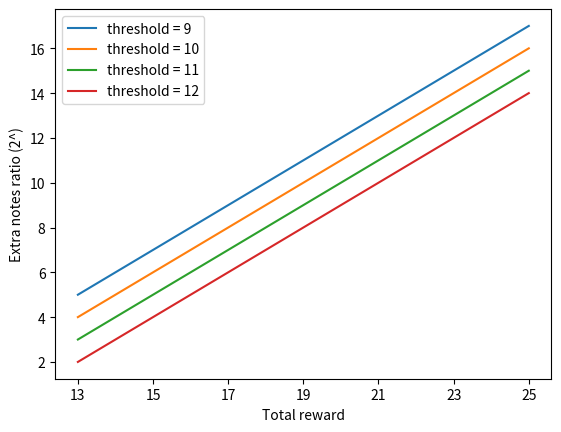

Python code for this plot:
import numpy as np 
import matplotlib.pyplot as plt 

threshold = [9, 10, 11, 12]

money = np.arange(13,26,2)

plt.xlabel("Total reward")
plt.ylabel("Extra notes ratio (2^)")
# plt.xlim(min(money),max(money))
plt.xticks(money,money)
labels = []
for l in threshold:
	label = "threshold = "+ str(l)
	overhead = money - l + 1
	plt.plot(money, overhead, label= label)
	labels.append(label)
plt.legend(labels)
plt.show()
